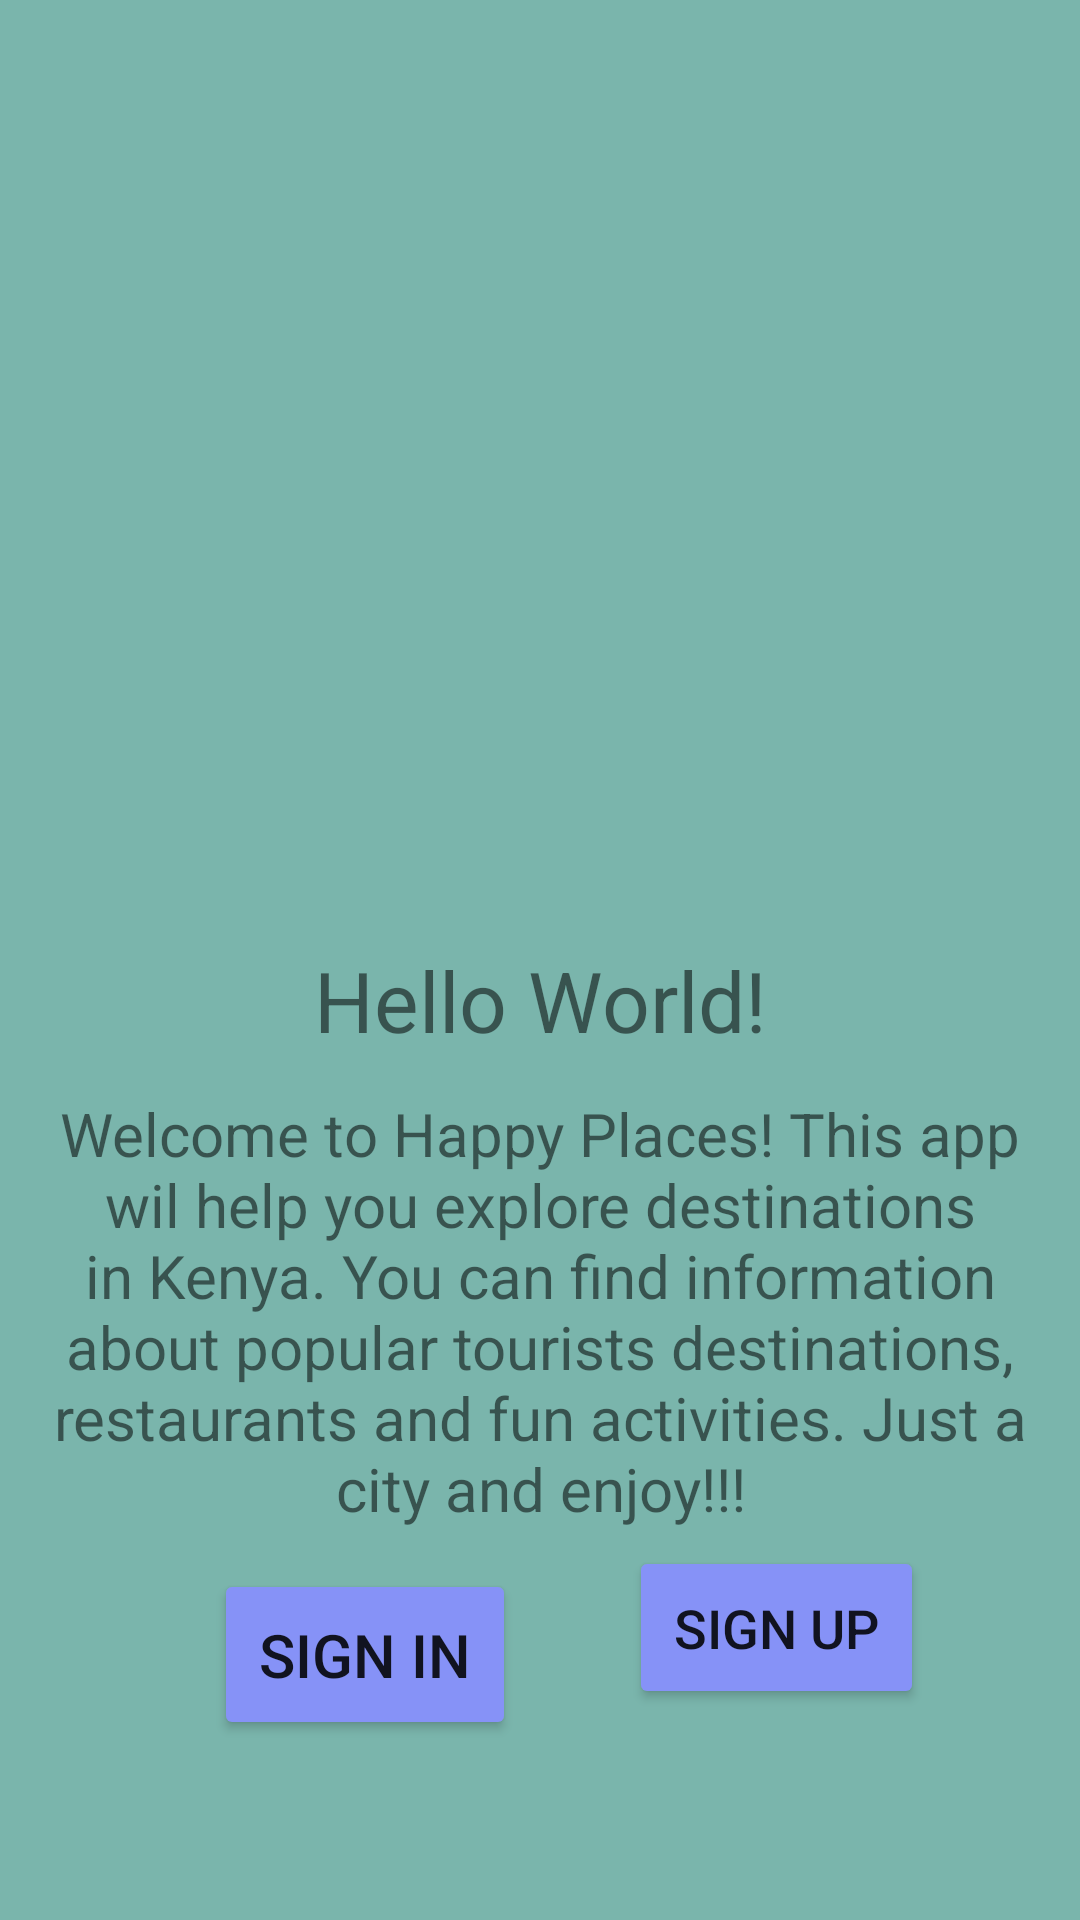

Reconstruct the res/layout file that produces this screen, plus the resources it refers to.
<!-- AndroidManifest.xml: activity theme AppTheme -->
<!-- res/layout/activity_main.xml -->
<?xml version="1.0" encoding="utf-8"?>
<androidx.constraintlayout.widget.ConstraintLayout xmlns:android="http://schemas.android.com/apk/res/android"
    xmlns:app="http://schemas.android.com/apk/res-auto"
    xmlns:tools="http://schemas.android.com/tools"
    android:layout_width="match_parent"
    android:layout_height="match_parent"
    tools:context=".MainActivity"
    android:background="@color/colorBackground"
    >



    <TextView
        android:layout_width="wrap_content"
        android:layout_height="wrap_content"
        android:text="Hello World!"
        android:id="@+id/textView"
        android:textSize="28sp"
        app:layout_constraintBottom_toBottomOf="parent"
        app:layout_constraintEnd_toEndOf="parent"
        app:layout_constraintStart_toStartOf="parent"
        app:layout_constraintTop_toTopOf="parent"
        app:layout_constraintVertical_bias="0.522" />

    <TextView
        android:id="@+id/textView2"
        android:layout_width="wrap_content"
        android:layout_height="wrap_content"
        android:text="@string/app_welcome_message"
        android:padding="10dp"
        android:textSize="20sp"
        android:textAlignment="center"
        app:layout_constraintBottom_toBottomOf="parent"
        app:layout_constraintEnd_toEndOf="parent"
        app:layout_constraintHorizontal_bias="0.498"
        app:layout_constraintStart_toStartOf="parent"
        app:layout_constraintTop_toTopOf="@+id/textView"
        app:layout_constraintVertical_bias="0.247" />


    <Button
        android:id="@+id/sign_in_button"
        android:layout_width="wrap_content"
        android:layout_height="wrap_content"
        android:text="@string/sign_in"
        android:textSize="20sp"
        android:backgroundTint="@color/lavender"
        android:padding="15sp"
        app:layout_constraintBottom_toBottomOf="parent"
        app:layout_constraintEnd_toEndOf="parent"
        app:layout_constraintHorizontal_bias="0.275"
        app:layout_constraintStart_toStartOf="parent"
        app:layout_constraintTop_toTopOf="@+id/textView2"
        app:layout_constraintVertical_bias="0.737" />

    <Button
        android:id="@+id/sign_up_button"
        android:layout_width="wrap_content"
        android:layout_height="wrap_content"
        android:layout_marginBottom="68dp"
        android:text="@string/sign_up"
        android:backgroundTint="@color/lavender"
        android:padding="15sp"
        android:textSize="18sp"
        app:layout_constraintBottom_toBottomOf="parent"
        app:layout_constraintEnd_toEndOf="parent"
        app:layout_constraintHorizontal_bias="0.42"
        app:layout_constraintStart_toEndOf="@+id/sign_in_button"
        app:layout_constraintTop_toTopOf="@+id/textView2"
        app:layout_constraintVertical_bias="0.985" />

    <ImageView
        android:id="@+id/imageView3"
        android:layout_width="409dp"
        android:layout_height="250dp"
        app:layout_constraintBottom_toTopOf="@+id/textView"
        app:layout_constraintEnd_toEndOf="parent"
        app:layout_constraintHorizontal_bias="0.6"
        app:layout_constraintStart_toStartOf="parent"
        app:layout_constraintTop_toTopOf="parent"
        app:layout_constraintVertical_bias="0.492"
        app:srcCompat="@drawable/nairobi_national_park_6" />


</androidx.constraintlayout.widget.ConstraintLayout>
<!-- resources referenced by this layout -->
<resources>
  <color name="colorBackground">#7AB5AC</color>
  <color name="lavender">#8692f7</color>
  <string name="app_welcome_message">
  Welcome to Happy Places! This app wil help you explore destinations in Kenya. You can find information about popular tourists destinations, restaurants and fun activities. Just a city and enjoy!!!
      </string>
  <string name="sign_in">Sign in</string>
  <string name="sign_up">Sign up</string>
  <style name="AppTheme" parent="Theme.AppCompat.Light.DarkActionBar">
          
          <item name="colorPrimary">@color/colorPrimary</item>
          <item name="colorPrimaryDark">@color/colorPrimaryDark</item>
          <item name="colorAccent">@color/colorAccent</item>
      </style>
  <color name="colorPrimary">#008577</color>
  <color name="colorPrimaryDark">#00574B</color>
  <color name="colorAccent">#D81B60</color>
</resources>
